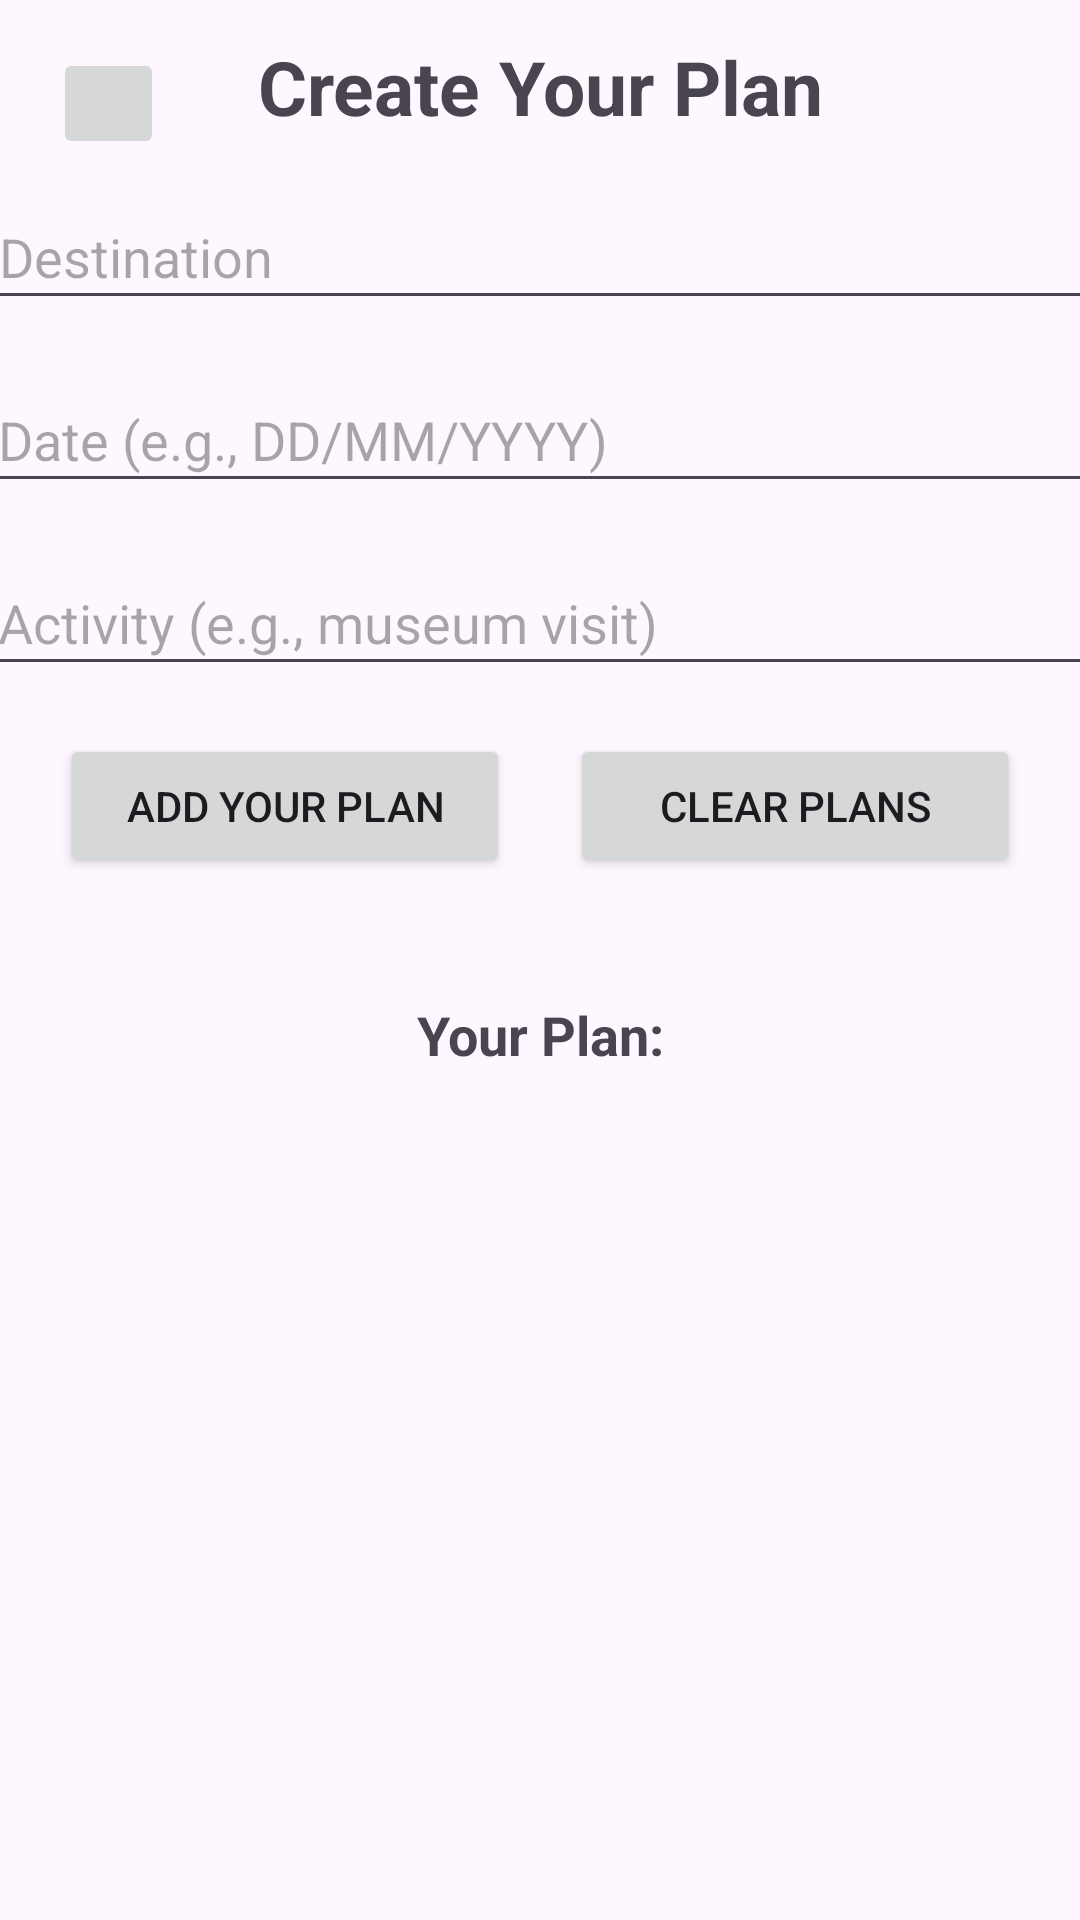

Android layout source for this screen:
<!-- AndroidManifest.xml: application theme Theme.TravelPlanningApp -->
<!-- res/layout/activity_itinerary.xml -->
<androidx.constraintlayout.widget.ConstraintLayout xmlns:android="http://schemas.android.com/apk/res/android"
    xmlns:app="http://schemas.android.com/apk/res-auto"
    xmlns:tools="http://schemas.android.com/tools"
    android:layout_width="match_parent"
    android:layout_height="match_parent">

    <EditText
        android:id="@+id/destinationEditText"
        android:layout_width="370dp"
        android:layout_height="45dp"
        android:layout_marginTop="16dp"
        android:hint="Destination"
        app:layout_constraintEnd_toEndOf="parent"
        app:layout_constraintHorizontal_bias="0.487"
        app:layout_constraintStart_toStartOf="parent"
        app:layout_constraintTop_toBottomOf="@+id/textView2"
        tools:ignore="MissingConstraints" />

    <EditText
        android:id="@+id/dateEditText"
        android:layout_width="370dp"
        android:layout_height="45dp"
        android:layout_marginTop="16dp"
        android:hint="Date (e.g., DD/MM/YYYY)"
        app:layout_constraintEnd_toEndOf="parent"
        app:layout_constraintHorizontal_bias="0.5"
        app:layout_constraintStart_toStartOf="parent"
        app:layout_constraintTop_toBottomOf="@+id/destinationEditText"
        tools:ignore="MissingConstraints" />

    <EditText
        android:id="@+id/activityEditText"
        android:layout_width="370dp"
        android:layout_height="45dp"
        android:layout_marginTop="16dp"
        android:hint="Activity (e.g., museum visit)"
        app:layout_constraintEnd_toEndOf="parent"
        app:layout_constraintHorizontal_bias="0.5"
        app:layout_constraintStart_toStartOf="parent"
        app:layout_constraintTop_toBottomOf="@+id/dateEditText"
        tools:ignore="MissingConstraints" />

    <Button
        android:id="@+id/addButton"
        android:layout_width="150dp"
        android:layout_height="wrap_content"
        android:layout_marginTop="16dp"
        android:text="Add Your Plan"
        app:layout_constraintEnd_toEndOf="parent"
        app:layout_constraintEnd_toStartOf="@+id/clearButton"
        app:layout_constraintHorizontal_bias="0.5"
        app:layout_constraintStart_toStartOf="parent"
        app:layout_constraintTop_toBottomOf="@+id/activityEditText"
        tools:ignore="MissingConstraints" />

    <Button
        android:id="@+id/clearButton"
        android:layout_width="150dp"
        android:layout_height="wrap_content"
        android:layout_marginTop="16dp"
        android:text="Clear Plans"
        app:layout_constraintEnd_toEndOf="parent"
        app:layout_constraintStart_toEndOf="@+id/addButton"
        app:layout_constraintTop_toBottomOf="@+id/activityEditText"
        tools:ignore="MissingConstraints" />

    <TextView
        android:id="@+id/itineraryTextView"
        android:layout_width="match_parent"
        android:layout_height="wrap_content"
        android:layout_marginTop="24dp"
        android:paddingTop="16dp"
        android:text="Your Plan:"
        android:textAlignment="center"
        android:textSize="18sp"
        android:textStyle="bold"
        app:layout_constraintTop_toBottomOf="@+id/addButton"
        tools:ignore="MissingConstraints"
        tools:layout_editor_absoluteX="0dp" />

    <androidx.recyclerview.widget.RecyclerView
        android:id="@+id/itineraryRecyclerView"
        android:layout_width="match_parent"
        android:layout_height="wrap_content"
        android:layout_marginTop="41dp"
        app:layout_constraintBottom_toBottomOf="@+id/itineraryTextView"
        app:layout_constraintEnd_toEndOf="parent"
        app:layout_constraintStart_toStartOf="parent"
        app:layout_constraintTop_toTopOf="@+id/itineraryTextView"
        tools:ignore="MissingConstraints" />

    <TextView
        android:id="@+id/textView2"
        android:layout_width="wrap_content"
        android:layout_height="wrap_content"
        android:layout_marginTop="12dp"
        android:text="Create Your Plan"
        android:textSize="25dp"
        android:textStyle="bold"
        app:layout_constraintEnd_toEndOf="parent"
        app:layout_constraintStart_toStartOf="parent"
        app:layout_constraintTop_toTopOf="parent" />

    <ImageButton
        android:id="@+id/imageButton"
        android:layout_width="37dp"
        android:layout_height="37dp"
        android:layout_marginTop="16dp"
        android:onClick="onButtonTapped"
        app:layout_constraintEnd_toStartOf="@+id/textView2"
        app:layout_constraintHorizontal_bias="0.362"
        app:layout_constraintStart_toStartOf="parent"
        app:layout_constraintTop_toTopOf="parent"
        app:srcCompat="@drawable/back_white"
        tools:ignore="MissingConstraints" />

</androidx.constraintlayout.widget.ConstraintLayout>
<!-- resources referenced by this layout -->
<resources>
  <style name="Theme.TravelPlanningApp" parent="Base.Theme.TravelPlanningApp" />
  <style name="Base.Theme.TravelPlanningApp" parent="Theme.Material3.DayNight.NoActionBar">
          
          
      </style>
</resources>
